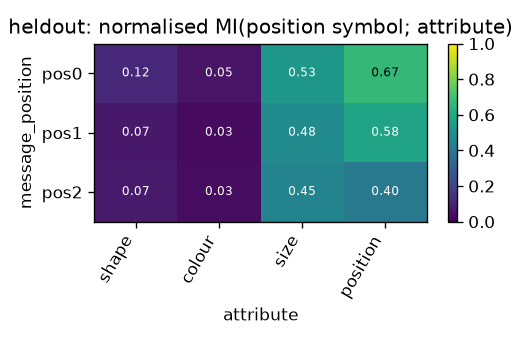

The file beside this chart, header and first rows:
message_position, shape, colour, size, position
pos0, 0.1171, 0.05152, 0.5297, 0.6658
pos1, 0.06837, 0.0303, 0.4824, 0.5832
pos2, 0.07365, 0.03205, 0.4508, 0.4038
